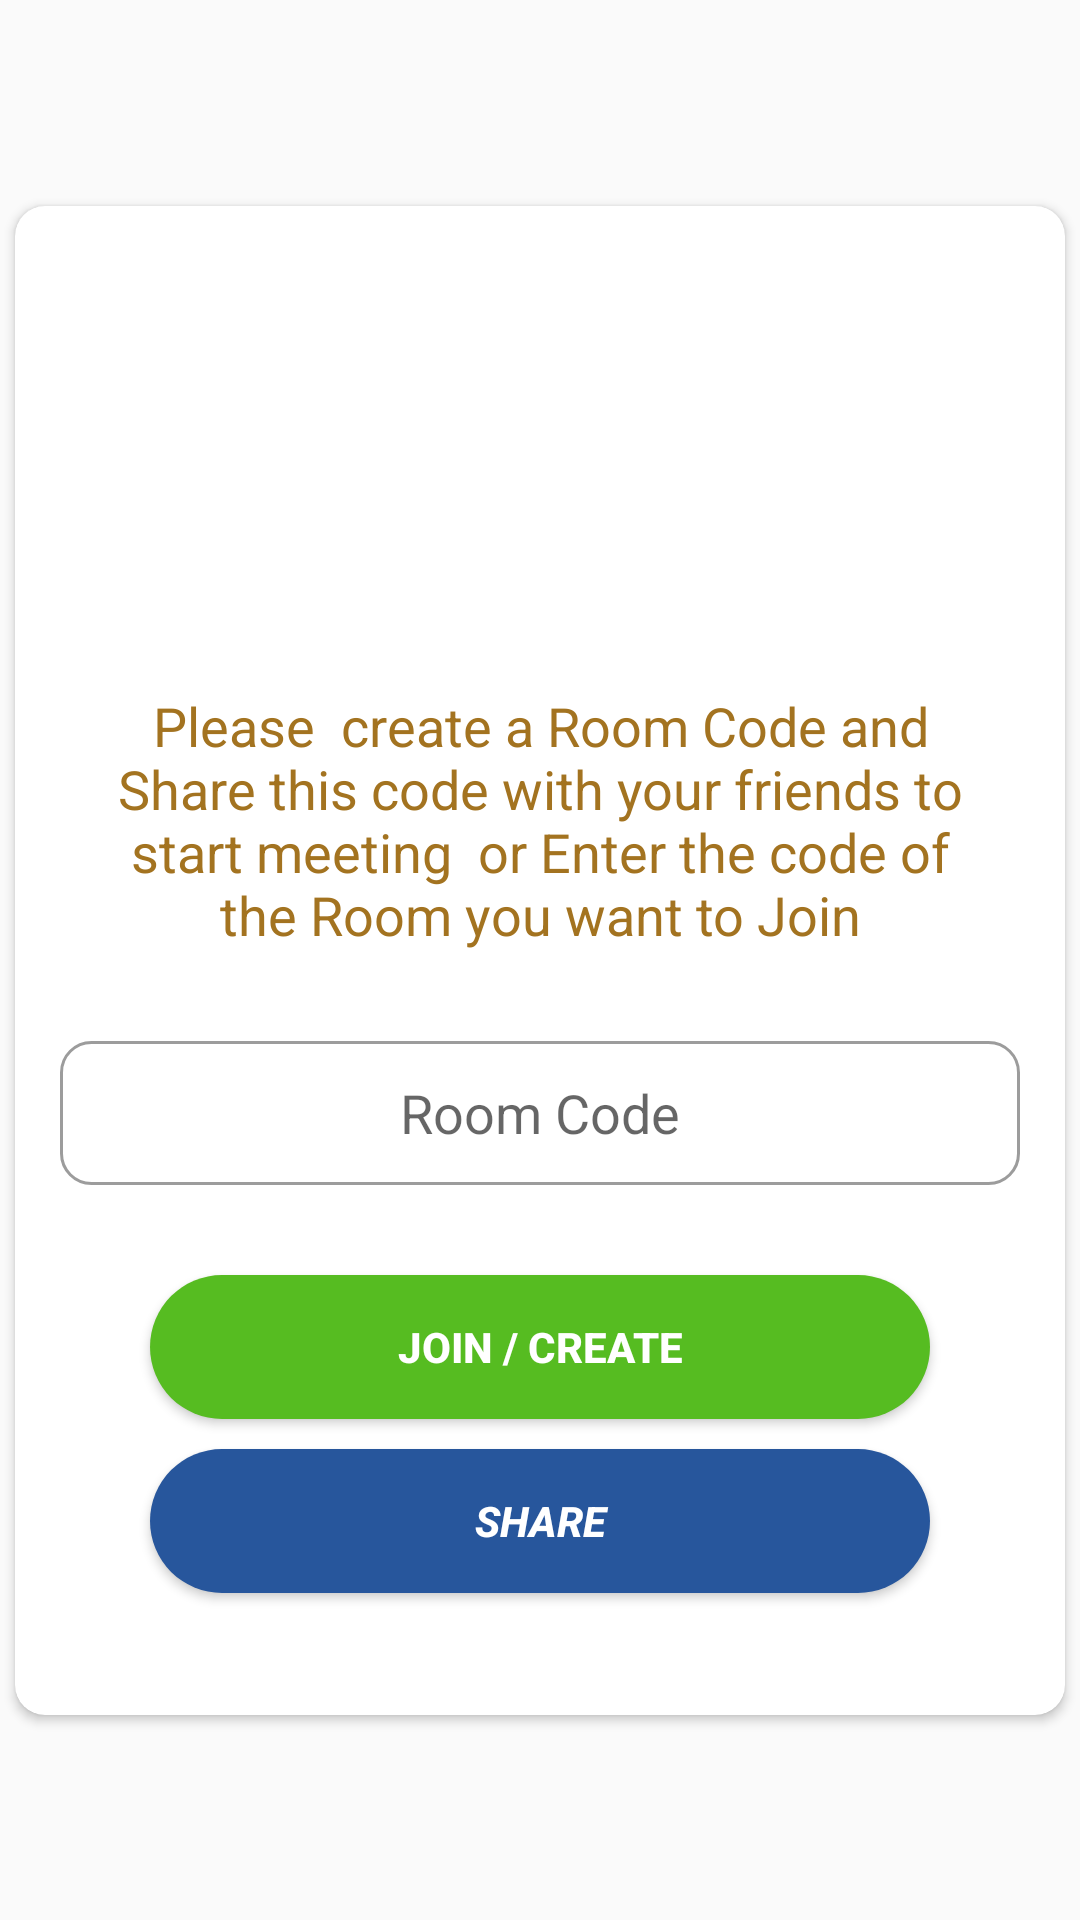

Android layout source for this screen:
<!-- AndroidManifest.xml: application theme Theme.Hgscmeet -->
<!-- res/layout/activity_dashboard.xml -->
<?xml version="1.0" encoding="utf-8"?>
<androidx.constraintlayout.widget.ConstraintLayout xmlns:android="http://schemas.android.com/apk/res/android"
    xmlns:app="http://schemas.android.com/apk/res-auto"
    xmlns:tools="http://schemas.android.com/tools"
    android:layout_width="match_parent"
    android:layout_height="match_parent"
    android:layout_gravity="center"
    android:backgroundTint="#00FFFFFF"
    tools:context=".DashboardActivity">

    <RelativeLayout
        android:layout_width="match_parent"
        android:layout_height="wrap_content"
        android:background="@drawable/joinbackground"
        tools:ignore="MissingConstraints" />

    <androidx.cardview.widget.CardView
        android:id="@+id/cardView"
        android:layout_width="350dp"
        android:layout_height="503dp"
        android:background="@drawable/textbox_style"
        android:backgroundTint="#FFFFFF"
        app:cardCornerRadius="10dp"
        app:layout_constraintBottom_toBottomOf="parent"
        app:layout_constraintEnd_toEndOf="parent"
        app:layout_constraintHorizontal_bias="0.491"
        app:layout_constraintStart_toStartOf="parent"
        app:layout_constraintTop_toTopOf="parent">

        <LinearLayout
            android:layout_width="340dp"
            android:layout_height="492dp"
            android:layout_margin="5dp"
            android:orientation="vertical">

            <ImageView
                android:id="@+id/imageView2"
                android:layout_width="match_parent"
                android:layout_height="116dp"
                android:layout_margin="10dp"
                app:srcCompat="@drawable/logo" />

            <TextView
                android:id="@+id/textView3"
                android:layout_width="match_parent"
                android:layout_height="wrap_content"
                android:layout_margin="20dp"
                android:gravity="center"
                android:text="Please  create a Room Code and Share this code with your friends to start meeting  or Enter the code of the Room you want to Join"
                android:textColor="#A37320"
                android:textSize="18sp" />

            <EditText
                android:id="@+id/codeBox"
                android:layout_width="match_parent"
                android:layout_height="wrap_content"
                android:layout_margin="10dp"
                android:background="@drawable/textbox_style2"
                android:ems="10"
                android:gravity="center"
                android:hint="Room Code"
                android:inputType="textPersonName"
                android:minHeight="48dp" />

            <Button
                android:id="@+id/joinBtn"
                android:layout_width="match_parent"
                android:layout_height="wrap_content"
                android:layout_marginLeft="40dp"
                android:layout_marginTop="20dp"
                android:layout_marginRight="40dp"
                android:autoText="false"
                android:background="@drawable/signupbtn_style"
                android:backgroundTint="#56BC21"
                android:backgroundTintMode="src_in"
                android:hapticFeedbackEnabled="false"
                android:text="Join / Create"
                android:textAlignment="center"
                android:textColor="#FFFFFF"
                android:textStyle="bold" />

            <Button
                android:id="@+id/shareBtn"
                android:layout_width="match_parent"
                android:layout_height="wrap_content"
                android:layout_marginLeft="40dp"
                android:layout_marginTop="10dp"
                android:layout_marginRight="40dp"
                android:background="@drawable/loginbtn_style"
                android:backgroundTint="#27569C"
                android:text="Share"
                android:textColor="#FFFFFF"
                android:textStyle="bold|italic" />
        </LinearLayout>
    </androidx.cardview.widget.CardView>
</androidx.constraintlayout.widget.ConstraintLayout>
<!-- resources referenced by this layout -->
<resources>
  <!-- drawable loginbtn_style (drawable) -->
  <?xml version="1.0" encoding="utf-8"?>
  
  <shape xmlns:android="http://schemas.android.com/apk/res/android">
      <solid android:color="#8DC849"/>
  
      <corners android:radius="30dp"/>
  
  </shape>
  <!-- drawable signupbtn_style (drawable) -->
  <?xml version="1.0" encoding="utf-8"?>
  <shape xmlns:android="http://schemas.android.com/apk/res/android">
      <solid android:color="#0019FB"/>
  
      <corners android:radius="30dp"/>
  
  </shape>
  <!-- drawable textbox_style (drawable) -->
  <?xml version="1.0" encoding="utf-8"?>
  
  <shape xmlns:android="http://schemas.android.com/apk/res/android">
      <stroke android:width="1dp" android:color="#FFFFFF"/>
          <padding android:left="10dp" android:top="10dp" android:right="10dp" android:bottom="10dp"/>
  <corners android:radius="10dp"/>
  </shape>
  <!-- drawable textbox_style2 (drawable) -->
  <?xml version="1.0" encoding="utf-8"?>
  
  <shape xmlns:android="http://schemas.android.com/apk/res/android">
      <stroke android:width="1dp" android:color="#9C9C9C"/>
      <padding android:left="10dp" android:top="10dp" android:right="10dp" android:bottom="10dp"/>
      <corners android:radius="10dp"/>
  </shape>
  <style name="Theme.Hgscmeet" parent="Theme.AppCompat.Light.NoActionBar">
          
          <item name="colorPrimary">@color/purple_500</item>
          <item name="colorPrimaryVariant">@color/purple_700</item>
          <item name="colorOnPrimary">@color/white</item>
          
          <item name="colorSecondary">@color/teal_200</item>
          <item name="colorSecondaryVariant">@color/teal_700</item>
          <item name="colorOnSecondary">@color/black</item>
          
          <item name="android:statusBarColor" tools:targetApi="l">?attr/colorPrimaryVariant</item>
          
      </style>
  <!-- not gathered from this repository: default colours our renderer supplied (Android Studio template values) -->
  <color name="purple_500">#FF6200EE</color>
  <color name="purple_700">#FF3700B3</color>
  <color name="teal_200">#FF03DAC5</color>
  <color name="teal_700">#FF018786</color>
  <color name="black">#FF000000</color>
  <color name="white">#FFFFFFFF</color>
</resources>
